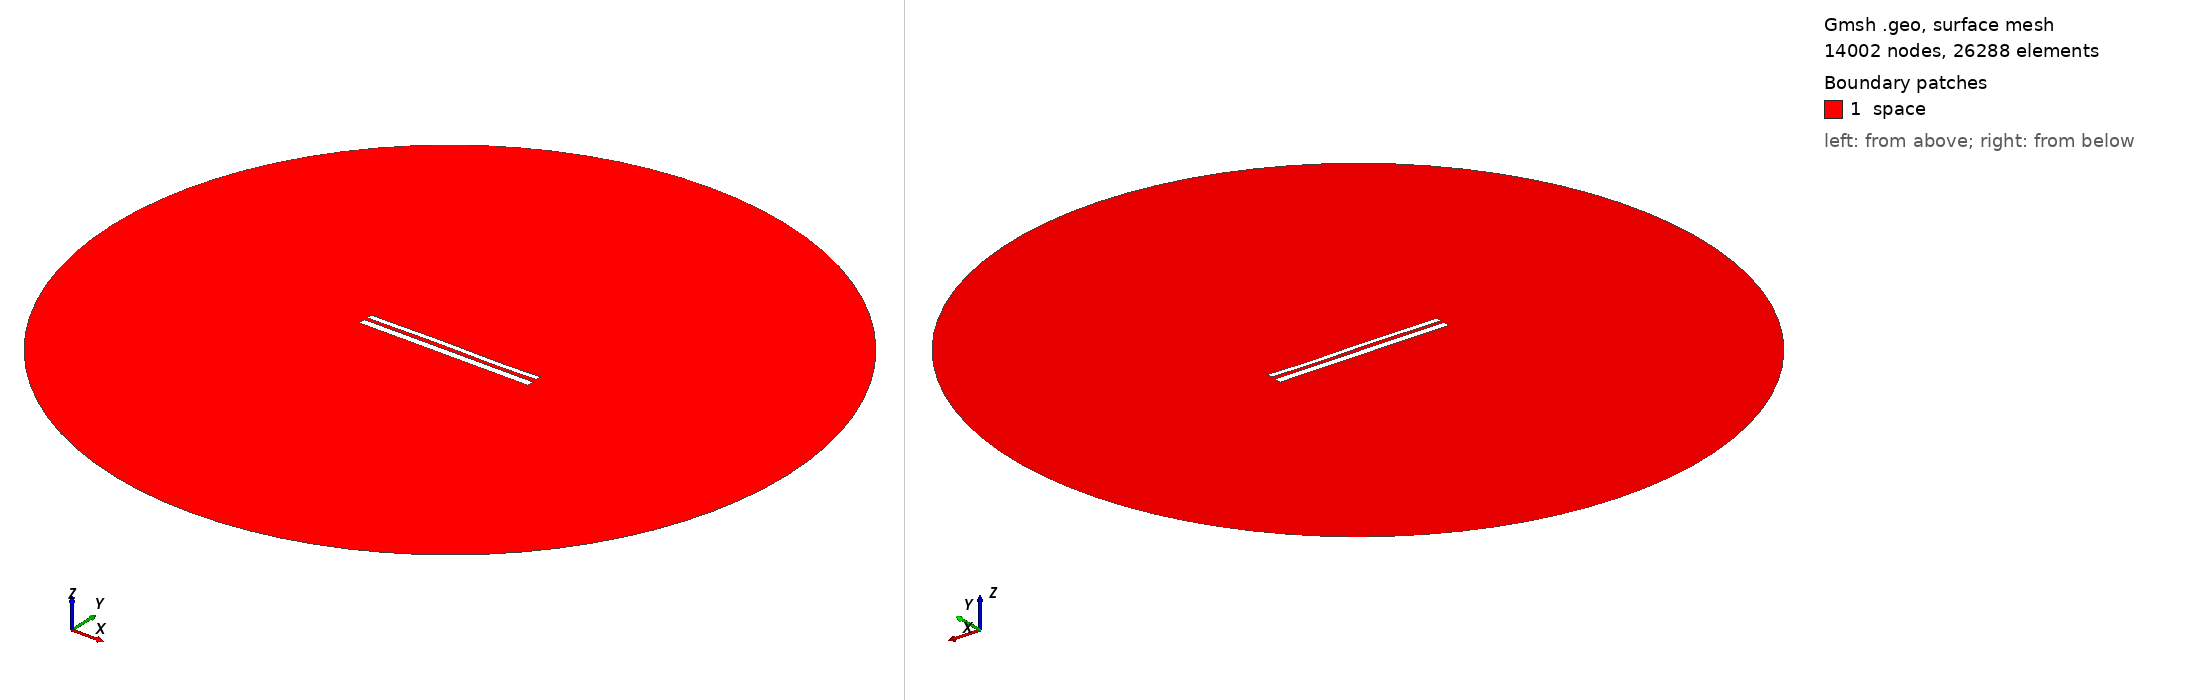

Gmsh geometry script, surface-meshed: 14002 nodes, 26288 surface elements. Boundary patches (legend numbers): 1 space. Left view from above one corner, right view from below the opposite corner. Legend entries are the model's physical surfaces. The drawing asked Gmsh for element sizes between 1% and 20% of the model's largest extent; the script's own settings can give other sizes.

=== 10597.geo (drawn) ===
//---------------------------------------
// Geometry kernel
//---------------------------------------

SetFactory("OpenCASCADE");



//---------------------------------------
// Parameters of the geometry
//---------------------------------------

// Overetch of the upper plate
overetch = 0.375;

// Distance between the plates
distance = 1.75;

// Discretization over the x axis (for the deformation)
nx = 50; 

// Length of the plate
L = 100 - overetch; 

// Number of modes
n = 4; 

// 1st mode coefficient
coeff(1) = 0.15;
beta(1) = 0.596864 * 3.1415926535 / L;

// 2nd mode coefficient
coeff(2) = 0.07499999999999998;
beta(2) = 1.49418 * 3.1415926535 / L;

// 3rd mode coefficient
coeff(3) = 0.15;
beta(3) = 2.50025 * 3.1415926535 / L;

// 4th mode coefficient
coeff(4) = -0.075;
beta(4) = 3.49999 * 3.1415926535 / L;



//---------------------------------------
// Upper plate (deformed rectangle)
//---------------------------------------

// Coordiantes of the upper plate
xmin = -50;
xmax = 50 - overetch;

// Height of the upper plate
yheight = 4 - 2 * overetch;

// Indexes of the points
UpperID[] = {};
LowerID[] = {};
LeftID[] = {};
RightID[] = {};

// Point index
p = 1;

// Horizontal edges
For i In {1:nx}
    x = xmin + (i-1)*(xmax - xmin)/(nx-1);

    y_bottom = distance / 2 + overetch;
    For j In {1:n}
        C = (Cosh(beta(j)*L) + Cos(beta(j)*L)) / (Sinh(beta(j)*L) + Sin(beta(j)*L));
        y_bottom  = y_bottom + coeff(j) * (Cosh(beta(j)*(x+50)) - Cos(beta(j)*(x+50)) - C * (Sinh(beta(j)*(x+50)) - Sin(beta(j)*(x+50))));
    EndFor

    y_top = y_bottom + yheight;

    Point(p) = {x, y_top, 0, 1.0};
    UpperID[i] = p;
    p = p + 1;

    Point(p) = {x, y_bottom, 0, 1.0};
    LowerID[i] = p;
    p = p + 1;
EndFor

// Create point lists
UpperPts[] = {}; LowerPts[] = {};
For i In {1:nx}
  UpperPts[] += {UpperID[i]};
  LowerPts[] += {LowerID[i]};
EndFor

// Build splines
Spline(1) = {UpperPts[]};
Spline(2) = {LowerPts[]};
Line(3) = {LowerPts[nx-1], UpperPts[nx-1]};
Line(4) = {LowerPts[0], UpperPts[0]};

// Build the plane surface
Curve Loop(1) = {2, 3, -1, -4};
Plane Surface(1) = {1};



//---------------------------------------
// Lower plate (rectangle)
//---------------------------------------

// Vertices
Point(1001) = {-50, -1, 0, 1.0};
Point(1002) = { 50, -1, 0, 1.0};
Point(1003) = { 50,  -5, 0, 1.0};
Point(1004) = {-50,  -5, 0, 1.0};

// Edges
Line(5) = {1001, 1002};
Line(6) = {1002, 1003};
Line(7) = {1003, 1004};
Line(8) = {1004, 1001};

// Plane surface
Line Loop(2) = {5, 6, 7, 8};
Plane Surface(2) = {2}; 



//---------------------------------------
// Outer (fictious) boundary
//---------------------------------------

// Points
Point(1005) = {0, 0, 0};       // Center
Point(1006) = {200, 0, 0};     // Start point
Point(1007) = {0, 200, 0};     // 90 degrees
Point(1008) = {-200, 0, 0};    // 180 degrees
Point(1009) = {0, -200, 0};    // 270 degrees

// Circle arcs (each needs start, center, end)
Circle(9) = {1006, 1005, 1007};
Circle(10) = {1007, 1005, 1008};
Circle(11) = {1008, 1005, 1009};
Circle(12) = {1009, 1005, 1006};

// Plane surface for the entire domain
Curve Loop(3) = {9, 10, 11, 12};
Surface(3) = {3};

// Subtract the plates from the whole domain to obtain the actual domain where we want to solve the equations
BooleanDifference{ Surface{3}; Delete; }{ Surface{1}; Surface{2}; Delete; }




//---------------------------------------
// Transfinite Lines/Curves
//---------------------------------------

// Set the number of points on the boundaries
r = 7;

// Plates
Transfinite Curve {1, 2} = 50*r Using Progression 1;
Transfinite Curve {3, 4} = 2*r Using Progression 1;
Transfinite Line {5, 7} = 50*r Using Progression 1;
Transfinite Line {6, 8} = 2*r Using Progression 1;

// Outer boundary
Transfinite Line {9, 10, 11, 12} = 20 Using Progression 1;



//---------------------------------------
// Physical groups
//---------------------------------------                

// Physical curves (boundaries)
Physical Line("force_segment", 10) = {2};
Physical Line("upper_plate", 11) = {1, 3, 4};
Physical Line("lower_plate", 12) = {5, 6, 7, 8};
Physical Line("boundary", 20) = {9, 10, 11, 12};

// Physical Surfaces
Physical Surface("space", 30) = {3};



//---------------------------------------
// 6. Generate the Mesh
//---------------------------------------

// 2D mesh generation
Mesh 2;
